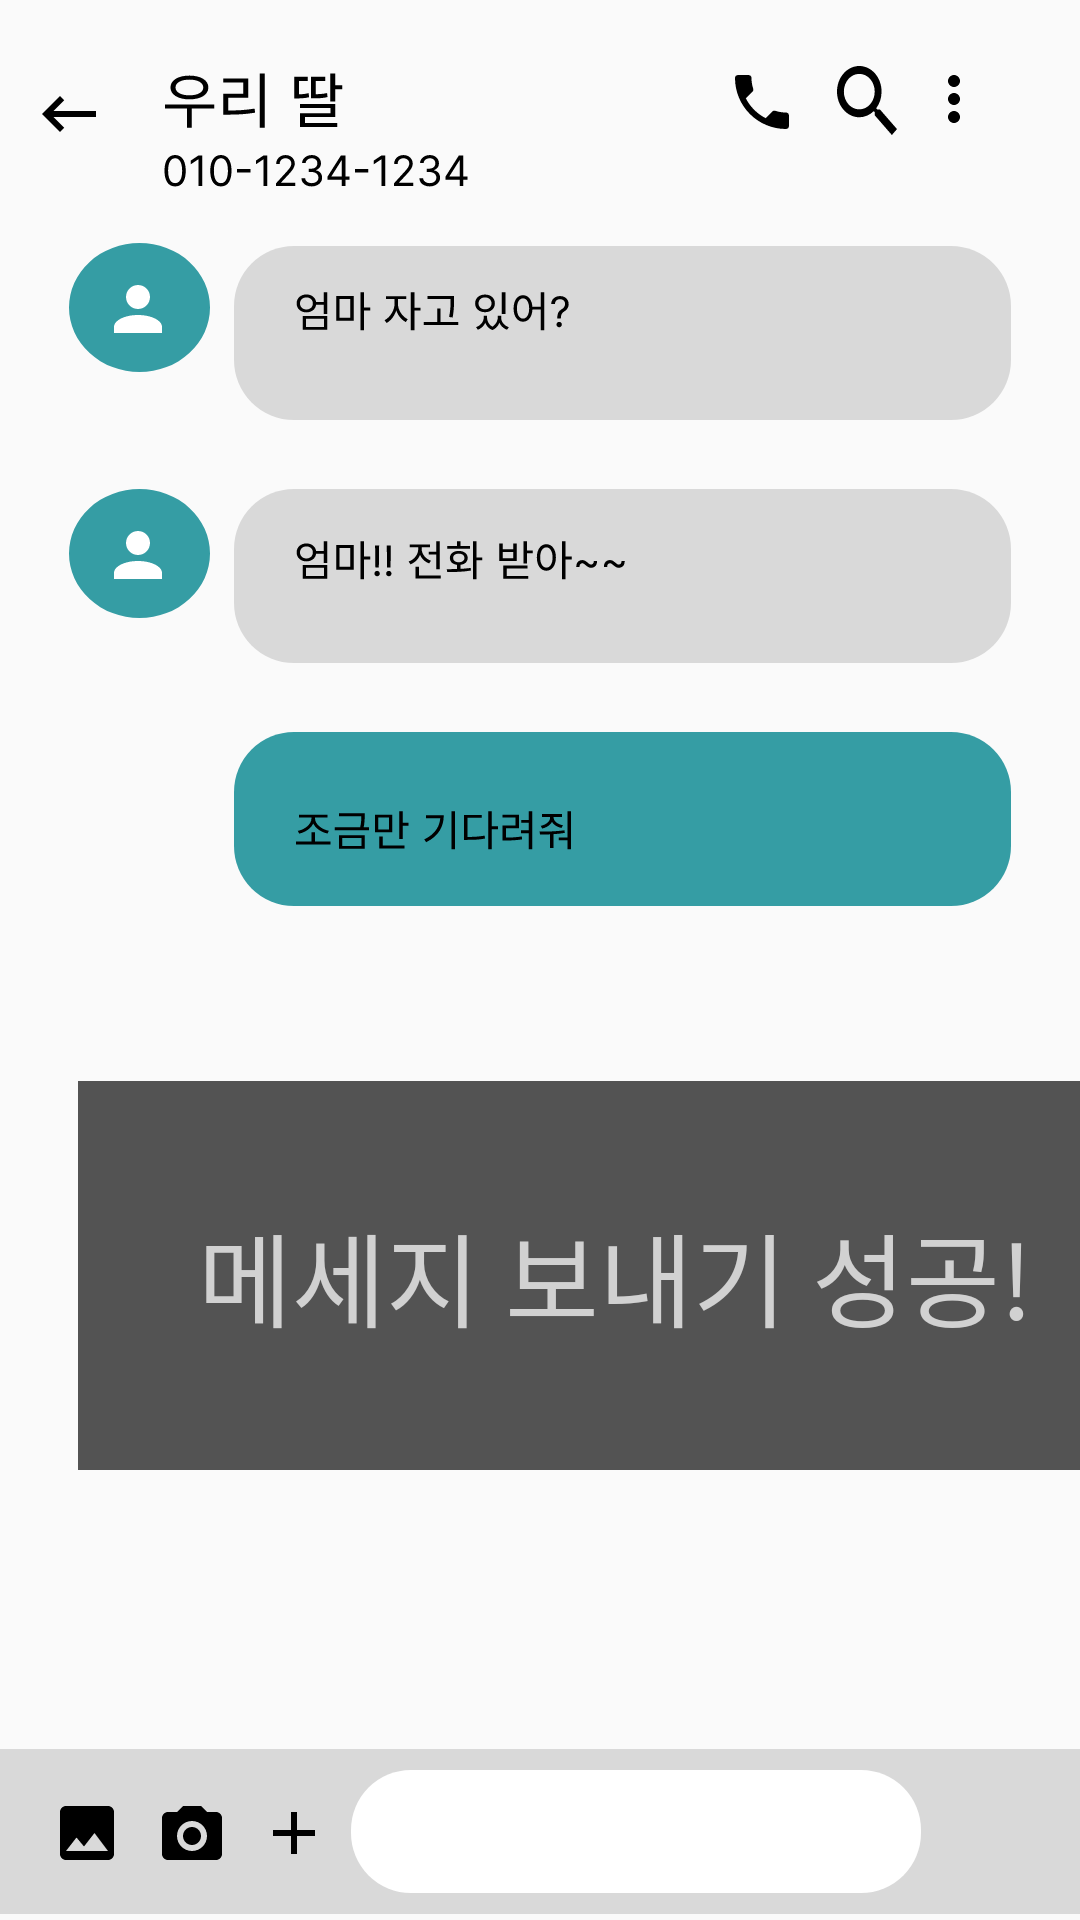

Layout XML and referenced resources for this Android screen:
<!-- AndroidManifest.xml: application theme Theme.SmartphoneHelper -->
<!-- res/layout/activity_sendmessage.xml -->
<?xml version="1.0" encoding="utf-8"?>
<androidx.constraintlayout.widget.ConstraintLayout xmlns:android="http://schemas.android.com/apk/res/android"
    xmlns:app="http://schemas.android.com/apk/res-auto"
    xmlns:tools="http://schemas.android.com/tools"
    android:layout_width="match_parent"
    android:layout_height="match_parent">

    <ImageView
        android:id="@+id/imageView8"
        android:layout_width="wrap_content"
        android:layout_height="wrap_content"
        app:layout_constraintStart_toStartOf="parent"
        app:layout_constraintTop_toTopOf="parent"
        app:srcCompat="@drawable/group_3" />

    <TextView
        android:id="@+id/textView31"
        android:layout_width="wrap_content"
        android:layout_height="wrap_content"
        android:layout_marginStart="26dp"
        android:layout_marginBottom="150dp"
        android:background="#535353"
        android:padding="40dp"
        android:text="메세지 보내기 성공!"
        android:textAppearance="@style/TextAppearance.AppCompat.Display1"
        android:textColor="#D1D1D1"
        app:layout_constraintBottom_toBottomOf="parent"
        app:layout_constraintStart_toStartOf="parent" />
</androidx.constraintlayout.widget.ConstraintLayout>
<!-- resources referenced by this layout -->
<resources>
  <!-- drawable group_3: vector/xml drawable (drawable, 24743 chars, omitted) -->
  <style name="Theme.SmartphoneHelper" parent="Theme.AppCompat.DayNight.DarkActionBar">
          
          <item name="colorPrimary">@color/purple_500</item>
          <item name="colorPrimaryVariant">@color/purple_700</item>
          <item name="colorOnPrimary">@color/white</item>
          
          <item name="colorSecondary">@color/teal_200</item>
          <item name="colorSecondaryVariant">@color/teal_700</item>
          <item name="colorOnSecondary">@color/black</item>
          
          <item name="android:statusBarColor" tools:targetApi="l">?attr/colorPrimaryVariant</item>
          
      </style>
  <color name="purple_500">#FF6200EE</color>
  <color name="purple_700">#FF3700B3</color>
  <color name="white">#FFFFFFFF</color>
  <color name="teal_200">#FF03DAC5</color>
  <color name="teal_700">#FF018786</color>
  <color name="black">#FF000000</color>
</resources>
